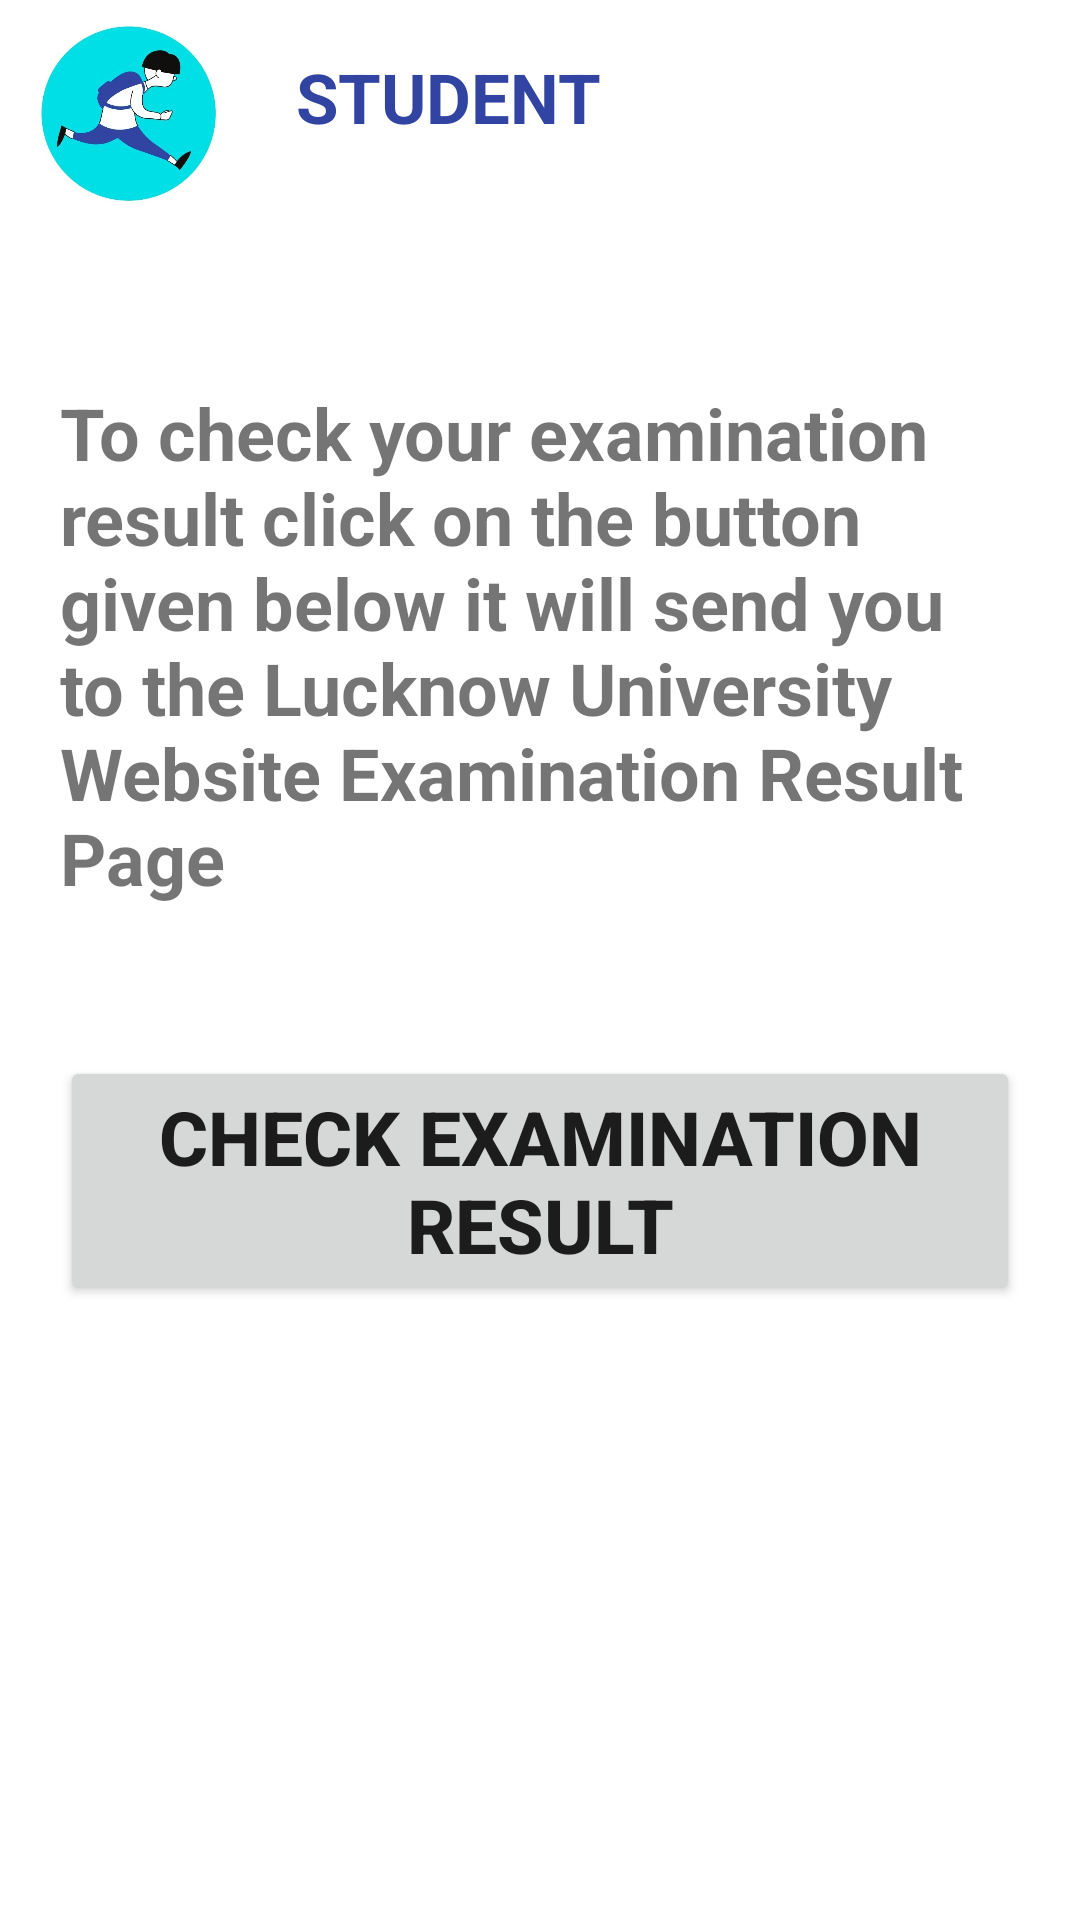

Android layout source for this screen:
<!-- AndroidManifest.xml: application theme Theme.StudentAsisstant -->
<!-- res/layout/fragment_result.xml -->
<?xml version="1.0" encoding="utf-8"?>
<RelativeLayout xmlns:android="http://schemas.android.com/apk/res/android"
    xmlns:tools="http://schemas.android.com/tools"
    android:layout_width="match_parent"
    android:layout_height="match_parent"
    tools:context=".Fragments.Result">

    <ImageView
        android:id="@+id/imgappLogoResult"
        android:layout_width="60dp"
        android:layout_height="60dp"
        android:layout_alignParentStart="true"
        android:layout_alignParentTop="true"
        android:layout_marginStart="13dp"
        android:layout_marginTop="8dp"
        android:layout_marginEnd="10dp"
        android:layout_marginBottom="10dp"
        android:contentDescription="LogoImage"
        android:scaleType="fitXY"
        android:src="@mipmap/finlogohome" />

    <TextView
        android:id="@+id/txtLogo"
        android:layout_width="113dp"
        android:layout_height="wrap_content"
        android:layout_toEndOf="@id/imgappLogoResult"
        android:layout_marginTop="17dp"
        android:layout_marginEnd="80dp"
        android:layout_marginStart="10dp"
        android:text="@string/student"
        android:textSize="23sp"
        android:textStyle="bold"
        android:textAlignment="center"
        android:textColor="#3144a1" />
    <TextView
        android:id="@+id/txtExaminationResult"
        android:layout_width="match_parent"
        android:layout_height="wrap_content"
        android:text="@string/examinationResultPage"
        android:textStyle="bold"
        android:textSize="24sp"
        android:layout_below="@id/imgappLogoResult"
        android:layout_marginTop="50dp"
        android:layout_marginStart="20dp"
        android:layout_marginEnd="20dp"
        />
    <Button
        android:id="@+id/btCheckExamResult"
        android:layout_width="match_parent"
        android:layout_height="wrap_content"
        android:layout_marginTop="50dp"
        android:layout_marginStart="20dp"
        android:layout_marginEnd="20dp"
        android:text="Check Examination Result"
        android:textSize="25sp"
        android:textStyle="bold"
        android:layout_below="@+id/txtExaminationResult"
        />

</RelativeLayout>
<!-- resources referenced by this layout -->
<resources>
  <!-- mipmap finlogohome: jpg bitmap (mipmap-xxxhdpi, 23876 bytes) -->
  <string name="examinationResultPage">To check your examination result click on the button given below it will send you to the Lucknow University Website Examination Result Page</string>
  <string name="student">STUDENT</string>
  <style name="Theme.StudentAsisstant" parent="Theme.MaterialComponents.DayNight.NoActionBar">
          
          <item name="colorPrimary">@color/purple_500</item>
          <item name="colorPrimaryVariant">@color/purple_700</item>
          <item name="colorOnPrimary">@color/white</item>
          <item name="windowActionBar">false</item>
          
          <item name="colorSecondary">@color/teal_200</item>
          <item name="colorSecondaryVariant">@color/teal_700</item>
          <item name="colorOnSecondary">@color/black</item>
          
          <item name="android:statusBarColor" tools:targetApi="l">?attr/colorPrimaryVariant</item>
          
      </style>
  <color name="purple_500">#FF6200EE</color>
  <color name="purple_700">#FF3700B3</color>
  <color name="white">#FFFFFFFF</color>
  <color name="teal_200">#FF03DAC5</color>
  <color name="teal_700">#FF018786</color>
  <color name="black">#FF000000</color>
</resources>
